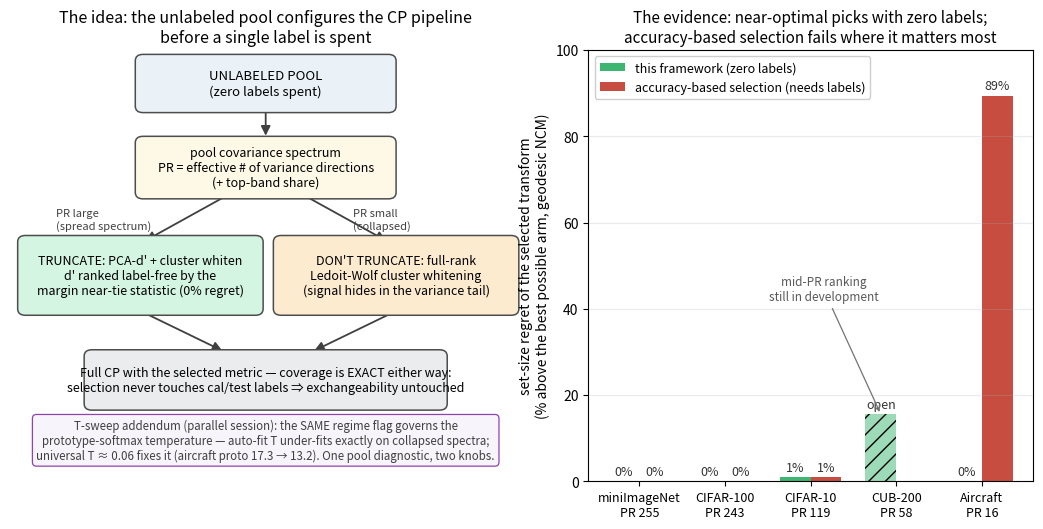

Write Python code to recreate this figure. (Note: this script raises an exception after producing the figure.)
"""One-figure summary of the pool-selects-the-pipeline idea (Direction 2).

Left: the decision flow — unlabeled pool -> spectrum diagnostics -> transform
family (+ the T-sweep addendum: the same regime flag governs the softmax
temperature). Right: the evidence — regret of the label-free framework pick vs
accuracy-based selection, per dataset ordered by PR (geodesic NCM ground
truth, temperature-free). High-level by design; in-development pieces (mid-PR
d' ranking) are marked open, not detailed.

Output -> <main repo>/output/transform_selection_pilot/fig_framework_summary.png
"""

import os

import matplotlib

matplotlib.use("Agg")
import matplotlib.pyplot as plt
import numpy as np
from matplotlib.patches import FancyArrowPatch, FancyBboxPatch

MAIN = r"C:\Users\IDO\Desktop\Ido_student\Msc\ssl-cp-research"

fig = plt.figure(figsize=(13.2, 5.6))
gs = fig.add_gridspec(1, 2, width_ratios=[1.15, 1.0], wspace=0.14)

# ---------------------------------------------------------------- left: schema
ax = fig.add_subplot(gs[0, 0])
ax.set_xlim(0, 10)
ax.set_ylim(0, 10)
ax.axis("off")


def box(x, y, w, h, text, fc, fontsize=9, ec="0.3"):
    ax.add_patch(FancyBboxPatch((x, y), w, h, boxstyle="round,pad=0.15",
                                fc=fc, ec=ec, lw=1.1, zorder=2))
    ax.text(x + w / 2, y + h / 2, text, ha="center", va="center",
            fontsize=fontsize, zorder=3)


def arrow(x0, y0, x1, y1, label=None, dx=0.15):
    ax.add_patch(FancyArrowPatch((x0, y0), (x1, y1), arrowstyle="-|>",
                                 mutation_scale=14, color="0.25", lw=1.3,
                                 zorder=1))
    if label:
        ax.text((x0 + x1) / 2 + dx, (y0 + y1) / 2, label, fontsize=8,
                ha="left", va="center", color="0.25")


box(2.6, 8.7, 4.8, 1.05,
    "UNLABELED POOL\n(zero labels spent)", "#eaf2f8", fontsize=9.5)
box(2.6, 6.7, 4.8, 1.15,
    "pool covariance spectrum\nPR = effective # of variance directions\n"
    "(+ top-band share)", "#fef9e7")
arrow(5.0, 8.7, 5.0, 7.95)
arrow(4.2, 6.6, 2.6, 5.55, "PR large\n(spread spectrum)", dx=-2.5)
arrow(5.8, 6.6, 7.4, 5.55, "PR small\n(collapsed)", dx=0.1)
box(0.3, 4.0, 4.5, 1.55,
    "TRUNCATE: PCA-d' + cluster whiten\nd' ranked label-free by the\n"
    "margin near-tie statistic (0% regret)", "#d5f5e3")
box(5.3, 4.0, 4.5, 1.55,
    "DON'T TRUNCATE: full-rank\nLedoit-Wolf cluster whitening\n"
    "(signal hides in the variance tail)", "#fdebd0")
arrow(2.55, 3.95, 4.2, 3.0)
arrow(7.55, 3.95, 5.9, 3.0)
box(1.6, 1.8, 6.8, 1.1,
    "Full CP with the selected metric — coverage is EXACT either way:\n"
    "selection never touches cal/test labels ⇒ exchangeability untouched",
    "#eaecee", fontsize=9)
ax.text(5.0, 0.95,
        "T-sweep addendum (parallel session): the SAME regime flag governs the\n"
        "prototype-softmax temperature — auto-fit T under-fits exactly on "
        "collapsed spectra;\nuniversal T ≈ 0.06 fixes it (aircraft proto "
        "17.3 → 13.2). One pool diagnostic, two knobs.",
        ha="center", va="center", fontsize=8.3, style="italic", color="0.25",
        bbox=dict(boxstyle="round,pad=0.35", fc="#f8f4fc", ec="#8e44ad",
                  lw=0.9))
ax.set_title("The idea: the unlabeled pool configures the CP pipeline\n"
             "before a single label is spent", fontsize=11.5)

# ------------------------------------------------------------- right: evidence
ax2 = fig.add_subplot(gs[0, 1])
ds = ["miniImageNet\nPR 255", "CIFAR-100\nPR 243", "CIFAR-10\nPR 119",
      "CUB-200\nPR 58", "Aircraft\nPR 16"]
frame = [0.0, 0.0, 0.9, 15.5, 0.0]        # framework pick regret, %
acc = [0.0, 0.0, 0.9, np.nan, 89.4]       # accuracy-selection regret, %
x = np.arange(len(ds))
w = 0.36
b1 = ax2.bar(x - w / 2, frame, w, color="#27ae60", alpha=0.9,
             label="this framework (zero labels)")
b1[3].set_hatch("//")
b1[3].set_alpha(0.45)
b2 = ax2.bar(x + w / 2, acc, w, color="#c0392b", alpha=0.9,
             label="accuracy-based selection (needs labels)")
for i, v in enumerate(frame):
    ax2.text(x[i] - w / 2, v + 1.5,
             "open" if i == 3 else f"{v:.0f}%", ha="center", fontsize=9,
             color="0.2")
for i, v in enumerate(acc):
    if np.isfinite(v):
        ax2.text(x[i] + w / 2, v + 1.5, f"{v:.0f}%", ha="center", fontsize=9,
                 color="0.2")
ax2.set_xticks(x)
ax2.set_xticklabels(ds, fontsize=9)
ax2.set_ylabel("set-size regret of the selected transform\n"
               "(% above the best possible arm, geodesic NCM)")
ax2.set_ylim(0, 100)
ax2.grid(axis="y", alpha=0.25)
ax2.legend(fontsize=9, loc="upper left", framealpha=0.95)
ax2.set_title("The evidence: near-optimal picks with zero labels;\n"
              "accuracy-based selection fails where it matters most",
              fontsize=11)
ax2.annotate("mid-PR ranking\nstill in development",
             xy=(3 - w / 2, 15.5), xytext=(2.15, 42), fontsize=8.5,
             ha="center", color="0.35",
             arrowprops=dict(arrowstyle="->", color="0.45", lw=0.9))

out = os.path.join(MAIN, "output", "transform_selection_pilot",
                   "fig_framework_summary.png")
fig.savefig(out, dpi=180, bbox_inches="tight")
print("saved ->", out)
